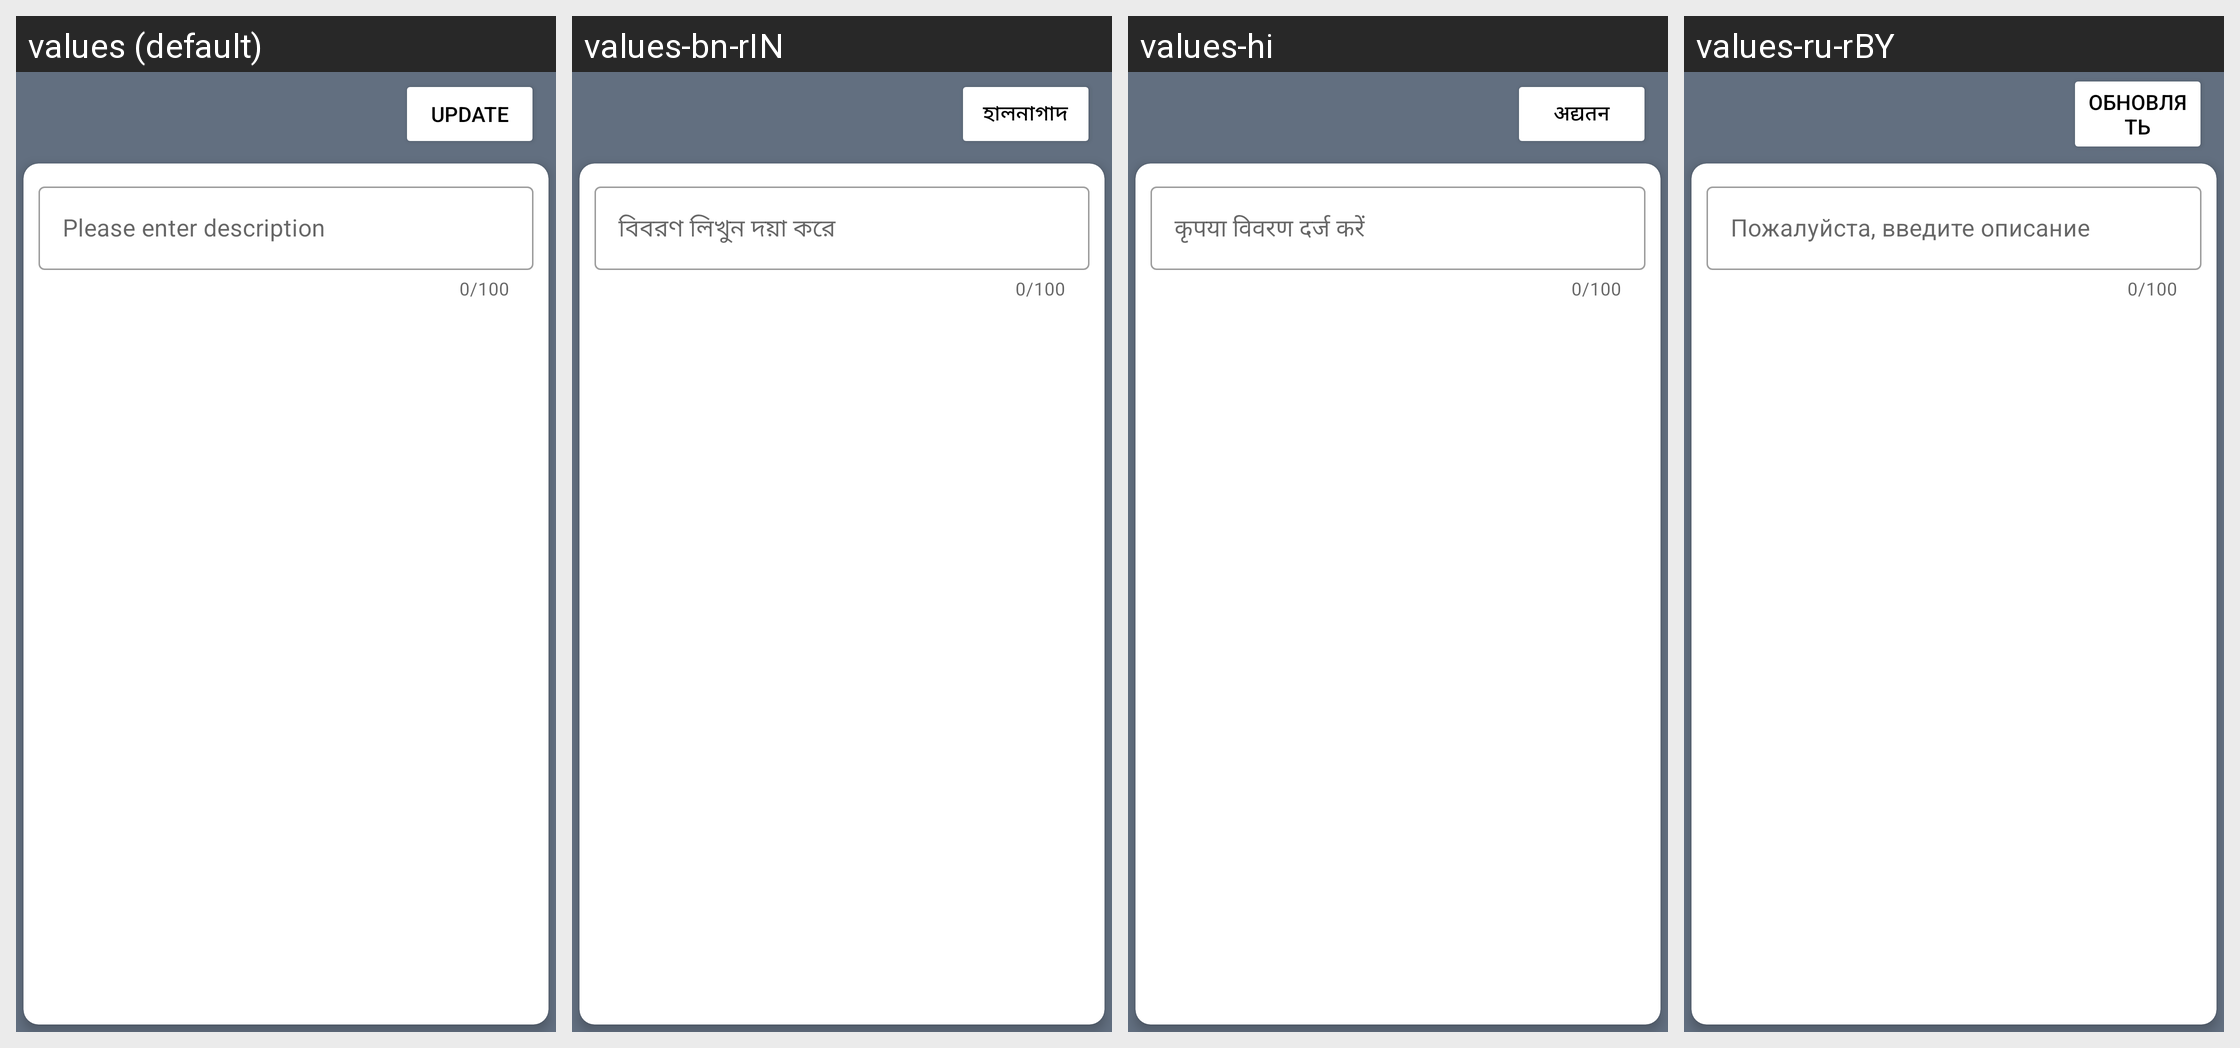

This grid shows one Android layout under several languages. Give, for every string resource on the screen, its name, the default text and each shown locale's text.
Android screen res/layout/activity_edit_note.xml rendered under 4 locales, left to right: values (default), values-bn-rIN, values-hi, values-ru-rBY. Device: Nexus 5 (rendered at 1080×1920; each locale shown at half size, 540×960, under a caption strip naming it); theme Theme.Main.
Other locales in the repository, not shown: values-de-rDE, values-pt-rBR.
Strings drawn on this screen, with the default value and each locale's value (text and hints the layout hard-codes, and strings that could not be matched under every locale, appear in the picture but are not listed):

update
  values: Update
  values-bn-rIN: হালনাগাদ
  values-hi: अद्यतन
  values-ru-rBY: Обновлять

description
  values: Please enter description
  values-bn-rIN: বিবরণ লিখুন দয়া করে
  values-hi: कृपया विवरण दर्ज करें
  values-ru-rBY: Пожалуйста, введите описание
